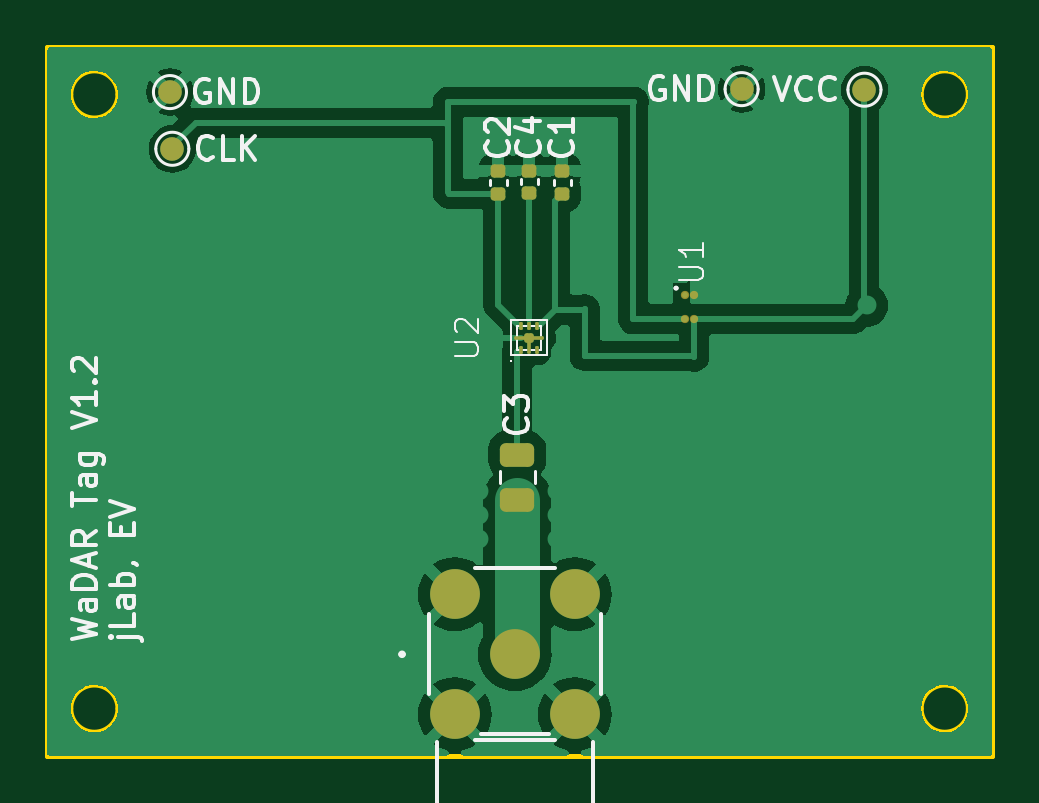
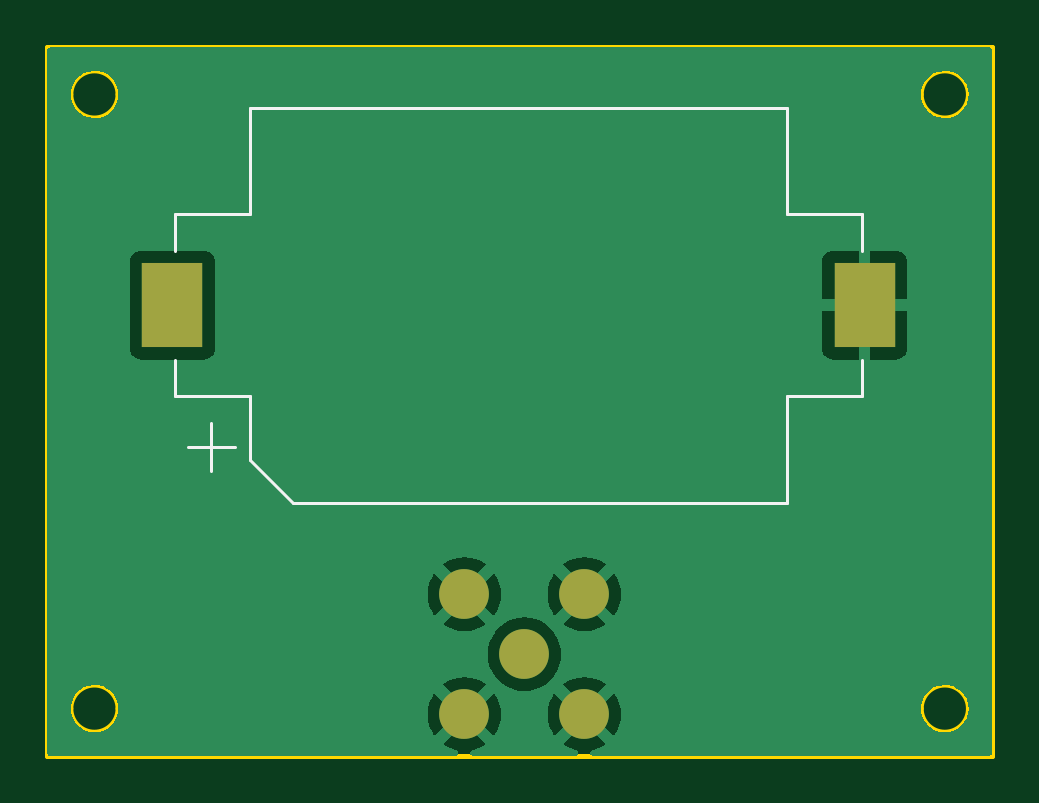
Circuit board: 9 layer files. Board 40.0 x 30.0 mm.
- bottom_copper: WaDAR_Tag_V1_2-B_Cu.gbl (19091 bytes)
- bottom_mask: WaDAR_Tag_V1_2-B_Mask.gbs (774 bytes)
- paste: WaDAR_Tag_V1_2-B_Paste.gbp (620 bytes)
- bottom_silk: WaDAR_Tag_V1_2-B_Silkscreen.gbo (1658 bytes)
- outline: WaDAR_Tag_V1_2-Edge_Cuts.gm1 (1302 bytes)
- top_copper: WaDAR_Tag_V1_2-F_Cu.gtl (37705 bytes)
- top_mask: WaDAR_Tag_V1_2-F_Mask.gts (2589 bytes)
- paste: WaDAR_Tag_V1_2-F_Paste.gtp (2306 bytes)
- top_silk: WaDAR_Tag_V1_2-F_Silkscreen.gto (26155 bytes)

=== bottom_copper: WaDAR_Tag_V1_2-B_Cu.gbl (19091 bytes, source omitted) ===
=== bottom_mask: WaDAR_Tag_V1_2-B_Mask.gbs ===
G04 #@! TF.GenerationSoftware,KiCad,Pcbnew,8.0.7-8.0.7-0~ubuntu22.04.1*
G04 #@! TF.CreationDate,2025-02-07T12:30:43-08:00*
G04 #@! TF.ProjectId,WaDAR_Tag_V1_2,57614441-525f-4546-9167-5f56315f322e,rev?*
G04 #@! TF.SameCoordinates,Original*
G04 #@! TF.FileFunction,Soldermask,Bot*
G04 #@! TF.FilePolarity,Negative*
%FSLAX46Y46*%
G04 Gerber Fmt 4.6, Leading zero omitted, Abs format (unit mm)*
G04 Created by KiCad (PCBNEW 8.0.7-8.0.7-0~ubuntu22.04.1) date 2025-02-07 12:30:43*
%MOMM*%
%LPD*%
G01*
G04 APERTURE LIST*
%ADD10C,2.108200*%
%ADD11R,2.600000X3.600000*%
G04 APERTURE END LIST*
D10*
X160860000Y-73740000D03*
X160860000Y-68660000D03*
X165940000Y-68660000D03*
X165940000Y-73740000D03*
X163400000Y-71200000D03*
D11*
X178300000Y-56425000D03*
X149000000Y-56425000D03*
M02*

=== paste: WaDAR_Tag_V1_2-B_Paste.gbp ===
G04 #@! TF.GenerationSoftware,KiCad,Pcbnew,8.0.7-8.0.7-0~ubuntu22.04.1*
G04 #@! TF.CreationDate,2025-02-07T12:30:31-08:00*
G04 #@! TF.ProjectId,WaDAR_Tag_V1_2,57614441-525f-4546-9167-5f56315f322e,rev?*
G04 #@! TF.SameCoordinates,Original*
G04 #@! TF.FileFunction,Paste,Bot*
G04 #@! TF.FilePolarity,Positive*
%FSLAX46Y46*%
G04 Gerber Fmt 4.6, Leading zero omitted, Abs format (unit mm)*
G04 Created by KiCad (PCBNEW 8.0.7-8.0.7-0~ubuntu22.04.1) date 2025-02-07 12:30:31*
%MOMM*%
%LPD*%
G01*
G04 APERTURE LIST*
%ADD10R,2.600000X3.600000*%
G04 APERTURE END LIST*
D10*
X178300000Y-56425000D03*
X149000000Y-56425000D03*
M02*

=== bottom_silk: WaDAR_Tag_V1_2-B_Silkscreen.gbo ===
G04 #@! TF.GenerationSoftware,KiCad,Pcbnew,8.0.7-8.0.7-0~ubuntu22.04.1*
G04 #@! TF.CreationDate,2025-02-07T12:30:37-08:00*
G04 #@! TF.ProjectId,WaDAR_Tag_V1_2,57614441-525f-4546-9167-5f56315f322e,rev?*
G04 #@! TF.SameCoordinates,Original*
G04 #@! TF.FileFunction,Legend,Bot*
G04 #@! TF.FilePolarity,Positive*
%FSLAX46Y46*%
G04 Gerber Fmt 4.6, Leading zero omitted, Abs format (unit mm)*
G04 Created by KiCad (PCBNEW 8.0.7-8.0.7-0~ubuntu22.04.1) date 2025-02-07 12:30:37*
%MOMM*%
%LPD*%
G01*
G04 APERTURE LIST*
%ADD10C,0.120000*%
%ADD11C,2.108200*%
%ADD12R,2.600000X3.600000*%
G04 APERTURE END LIST*
D10*
X149100000Y-52575000D02*
X152300000Y-52575000D01*
X149100000Y-54125000D02*
X149100000Y-52575000D01*
X149100000Y-58725000D02*
X149100000Y-60275000D01*
X149100000Y-60275000D02*
X152300000Y-60275000D01*
X152300000Y-48075000D02*
X175000000Y-48075000D01*
X152300000Y-52575000D02*
X152300000Y-48075000D01*
X152300000Y-60275000D02*
X152300000Y-64775000D01*
X173200000Y-64775000D02*
X152300000Y-64775000D01*
X175000000Y-52575000D02*
X175000000Y-48075000D01*
X175000000Y-60275000D02*
X175000000Y-62975000D01*
X175000000Y-62975000D02*
X173200000Y-64775000D01*
X176650000Y-63425000D02*
X176650000Y-61425000D01*
X177650000Y-62425000D02*
X175650000Y-62425000D01*
X178200000Y-52575000D02*
X175000000Y-52575000D01*
X178200000Y-54125000D02*
X178200000Y-52575000D01*
X178200000Y-58725000D02*
X178200000Y-60275000D01*
X178200000Y-60275000D02*
X175000000Y-60275000D01*
%LPC*%
D11*
X160860000Y-73740000D03*
X160860000Y-68660000D03*
X165940000Y-68660000D03*
X165940000Y-73740000D03*
X163400000Y-71200000D03*
D12*
X178300000Y-56425000D03*
X149000000Y-56425000D03*
%LPD*%
M02*

=== outline: WaDAR_Tag_V1_2-Edge_Cuts.gm1 ===
G04 #@! TF.GenerationSoftware,KiCad,Pcbnew,8.0.7-8.0.7-0~ubuntu22.04.1*
G04 #@! TF.CreationDate,2025-02-07T12:30:43-08:00*
G04 #@! TF.ProjectId,WaDAR_Tag_V1_2,57614441-525f-4546-9167-5f56315f322e,rev?*
G04 #@! TF.SameCoordinates,Original*
G04 #@! TF.FileFunction,Profile,NP*
%FSLAX46Y46*%
G04 Gerber Fmt 4.6, Leading zero omitted, Abs format (unit mm)*
G04 Created by KiCad (PCBNEW 8.0.7-8.0.7-0~ubuntu22.04.1) date 2025-02-07 12:30:43*
%MOMM*%
%LPD*%
G01*
G04 APERTURE LIST*
G04 #@! TA.AperFunction,Profile*
%ADD10C,0.200000*%
G04 #@! TD*
G04 APERTURE END LIST*
D10*
X143600000Y-45500000D02*
X183600000Y-45500000D01*
X183600000Y-75500000D01*
X143600000Y-75500000D01*
X143600000Y-45500000D01*
X182600000Y-47500000D02*
G75*
G02*
X180600000Y-47500000I-1000000J0D01*
G01*
X180600000Y-47500000D02*
G75*
G02*
X182600000Y-47500000I1000000J0D01*
G01*
X146600000Y-73500000D02*
G75*
G02*
X144600000Y-73500000I-1000000J0D01*
G01*
X144600000Y-73500000D02*
G75*
G02*
X146600000Y-73500000I1000000J0D01*
G01*
X146600000Y-47500000D02*
G75*
G02*
X144600000Y-47500000I-1000000J0D01*
G01*
X144600000Y-47500000D02*
G75*
G02*
X146600000Y-47500000I1000000J0D01*
G01*
X182600000Y-73500000D02*
G75*
G02*
X180600000Y-73500000I-1000000J0D01*
G01*
X180600000Y-73500000D02*
G75*
G02*
X182600000Y-73500000I1000000J0D01*
G01*
M02*

=== top_copper: WaDAR_Tag_V1_2-F_Cu.gtl (37705 bytes, source omitted) ===
=== top_mask: WaDAR_Tag_V1_2-F_Mask.gts (2589 bytes, source withheld) ===
=== paste: WaDAR_Tag_V1_2-F_Paste.gtp (2306 bytes, source withheld) ===
=== top_silk: WaDAR_Tag_V1_2-F_Silkscreen.gto (26155 bytes, source omitted) ===
